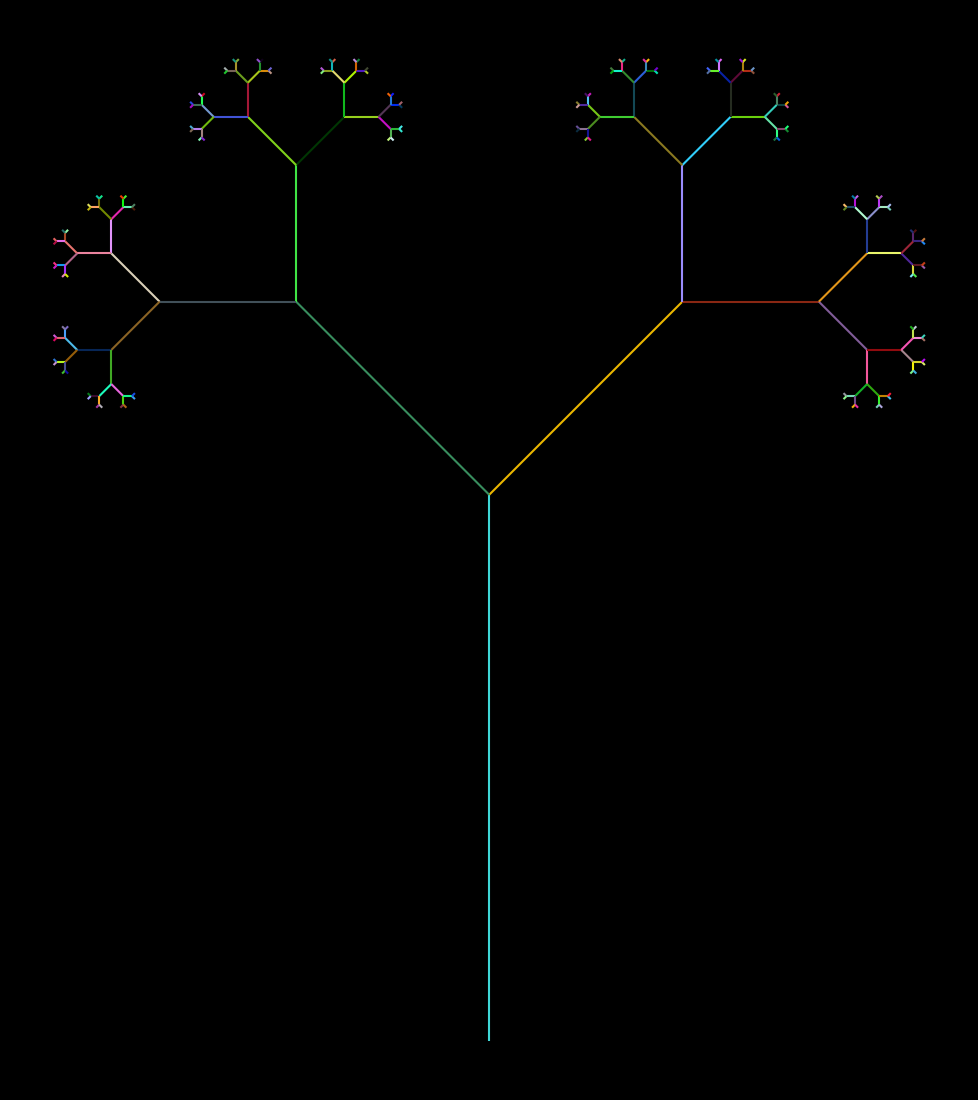

Source code (Python):
# https://codereview.stackexchange.com/questions/277384/python-fractal-tree-generators

import matplotlib.pyplot as plt
import numpy as np
from matplotlib.collections import LineCollection
from PIL import Image

def cos(d): return np.cos(np.radians(d))
def sin(d): return np.sin(np.radians(d))
def tan(d): return np.tan(np.radians(d))

def next_node(pos1, pos2, cosa, sina, length):
    x1, y1 = pos1
    x2, y2 = pos2
    dx = x2 - x1
    dy = y2 - y1
    r = (dx*dx + dy*dy)**.5
    L = length / r
    cosaL, sinaL = cosa*L, sina*L
    x3 = dx * cosaL - dy * sinaL + x2
    y3 = dy * cosaL + dx * sinaL + y2
    return (x3, y3)

def fractal_tree(iterations, span, branches, ratio=0.75, unit=1, initial_branches=1):
    assert branches >= 2
    assert initial_branches >= 1
    half = span / 2
    angles = [-half]
    diff = span / (branches - 1)
    for i in range(1, branches - 1):
        angles.append(diff * i - half)
    angles.append(half)
    trigos = [(cos(angle), sin(angle)) for angle in angles]
    segments = [[(0, 0), (0, unit)]]
    if initial_branches == 2:
        segments.append([(0, 0), (0, -unit)])
    
    elif initial_branches > 2:
        rotation = 360 / initial_branches
        for i in range(1, initial_branches):
            segments.append([(0, 0), (unit*cos(90+i*rotation), unit*sin(90+i*rotation))])
    
    cur_level = segments.copy()
    levels = [cur_level]
    for i in range(1, iterations):
        next_level = []
        L = unit*ratio**i
        for pos1, pos2 in cur_level:
            for cosa, sina in trigos:
                pos3 = next_node(pos1, pos2, cosa, sina, L)
                segments.append([pos2, pos3])
                next_level.append([pos2, pos3])
        
        levels.append(next_level)
        cur_level = next_level
    
    return {'segments': segments, 'levels': levels}

def plot_fractal_tree(iterations, span, branches=2, ratio=0.75, unit=1, initial_branches=1, width=1920, height=1080, show=True, random_colors=True, default_color="#875cff", control_width=False):
    assert ratio >= 0 and ratio <= 1
    fig = plt.figure(figsize=(width/100, height/100),
                     dpi=100, facecolor='black')
    ax = fig.add_subplot(111)
    ax.set_axis_off()
    segments, levels = fractal_tree(iterations, span, branches, ratio, unit, initial_branches).values()
    colors = default_color
    if random_colors:
        colors = np.random.random((len(segments), 3))
    if not control_width:
        collection = LineCollection(segments, edgecolors=colors)
        ax.add_collection(collection)
    else:
        for i, level in enumerate(levels):
            collection = LineCollection(level, edgecolors=colors, lw=iterations-i)
            ax.add_collection(collection)
    
    plt.axis('scaled')
    fig.subplots_adjust(left=0, bottom=0, right=1, top=1, wspace=0, hspace=0)
    fig.canvas.draw()
    image = Image.frombytes(
        'RGB', fig.canvas.get_width_height(), fig.canvas.tostring_rgb())
    if not show:
        plt.close(fig)
    else:
        plt.show()
    return image

plot_fractal_tree(8, 90, ratio=0.5) #span è alpha, ratio è rho
